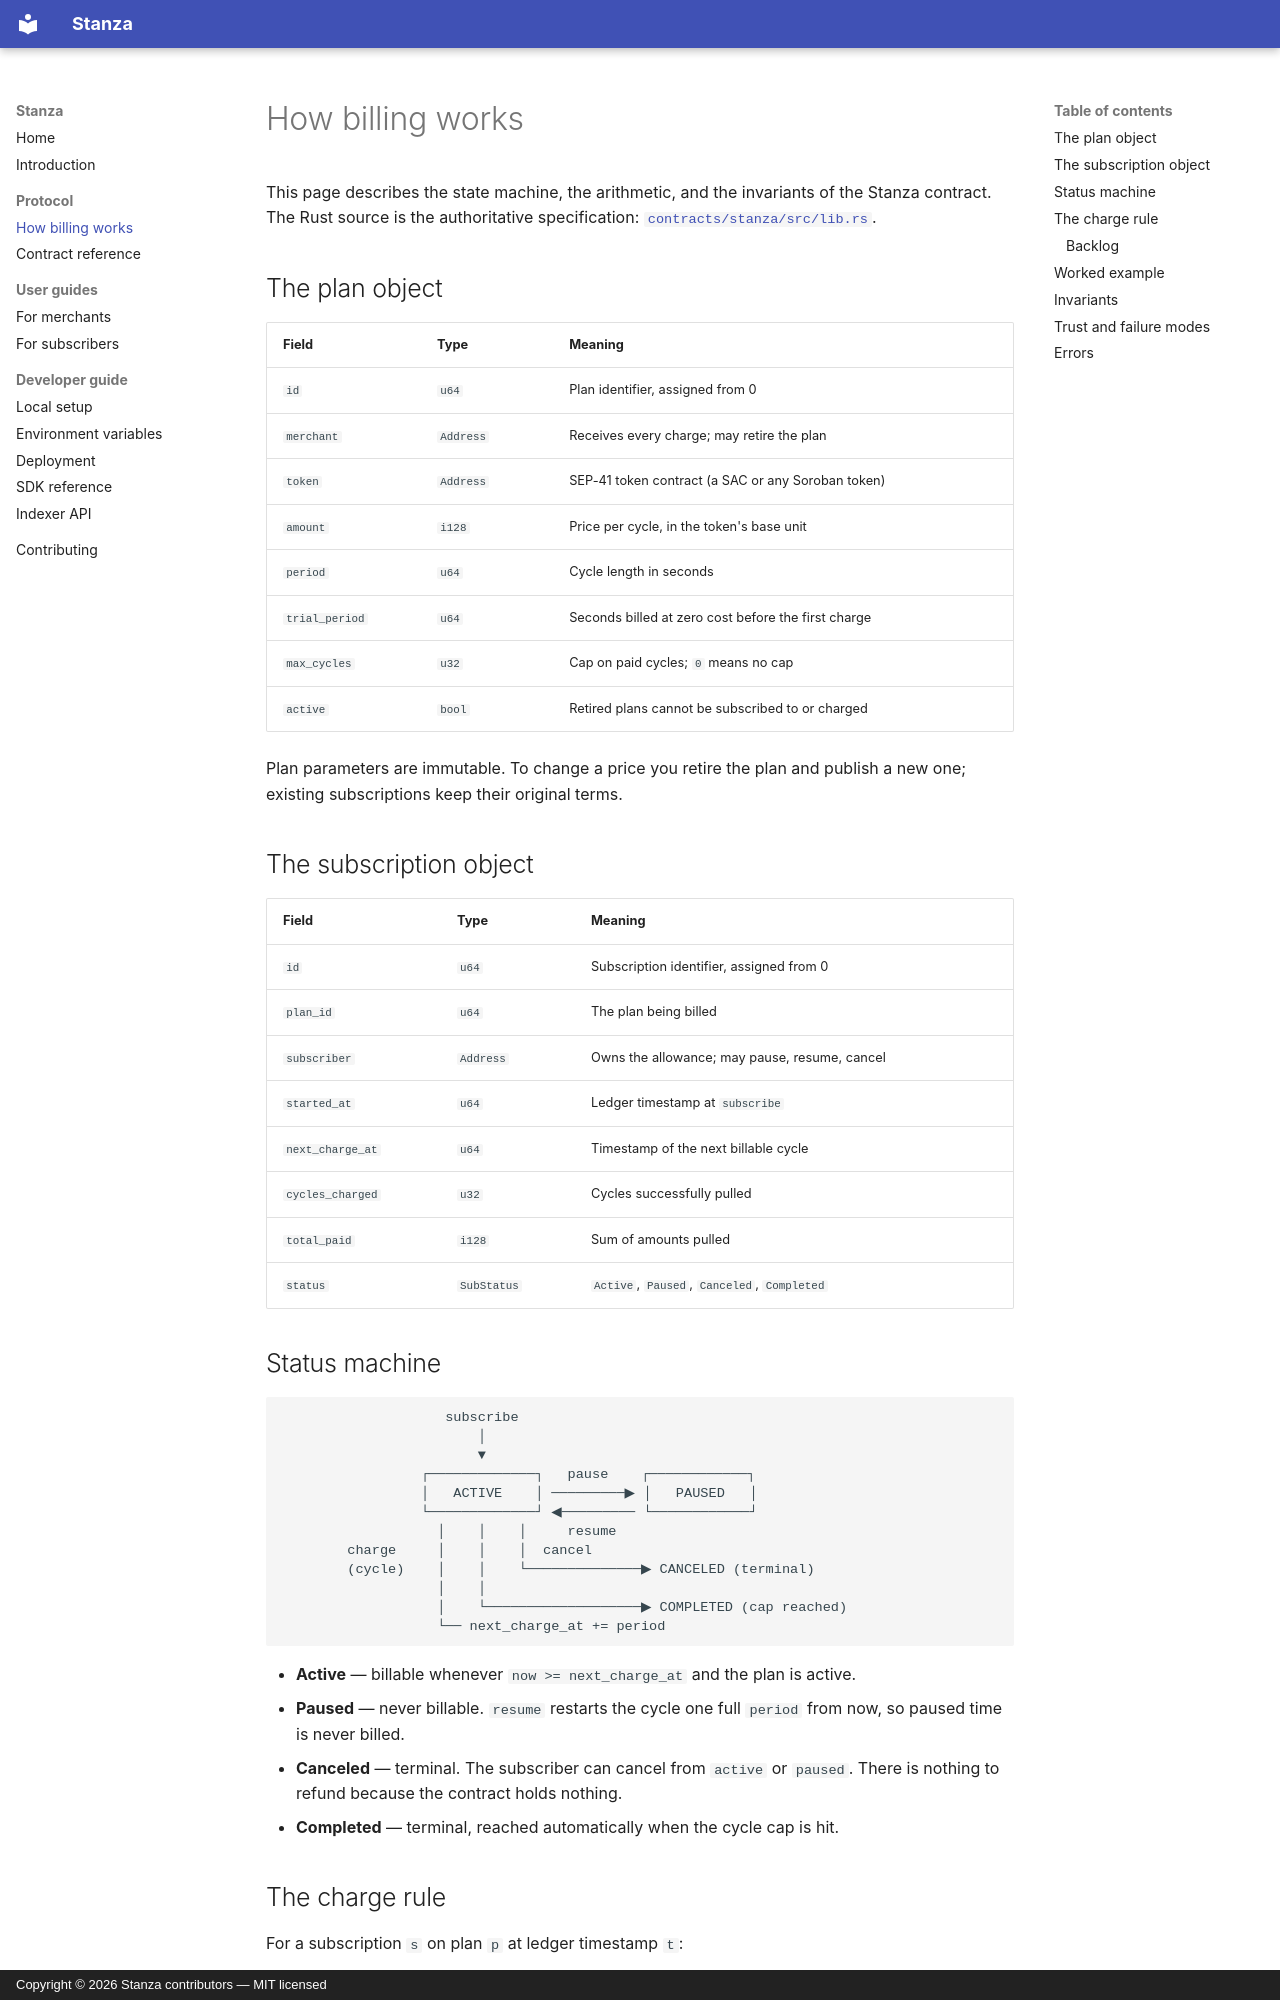

repository: Streams-Hq/stanza · page: protocol/index.html · generator: mkdocs · copyright: Copyright © 2026 Stanza contributors — MIT licensed

# How billing works

This page describes the state machine, the arithmetic, and the invariants of the
Stanza contract. The Rust source is the authoritative specification:
[`contracts/stanza/src/lib.rs`](https://github.com/Streams-Hq/stanza/blob/main/contracts/stanza/src/lib.rs).

## The plan object

| Field | Type | Meaning |
| --- | --- | --- |
| `id` | `u64` | Plan identifier, assigned from 0 |
| `merchant` | `Address` | Receives every charge; may retire the plan |
| `token` | `Address` | SEP-41 token contract (a SAC or any Soroban token) |
| `amount` | `i128` | Price per cycle, in the token's base unit |
| `period` | `u64` | Cycle length in seconds |
| `trial_period` | `u64` | Seconds billed at zero cost before the first charge |
| `max_cycles` | `u32` | Cap on paid cycles; `0` means no cap |
| `active` | `bool` | Retired plans cannot be subscribed to or charged |

Plan parameters are immutable. To change a price you retire the plan and publish
a new one; existing subscriptions keep their original terms.

## The subscription object

| Field | Type | Meaning |
| --- | --- | --- |
| `id` | `u64` | Subscription identifier, assigned from 0 |
| `plan_id` | `u64` | The plan being billed |
| `subscriber` | `Address` | Owns the allowance; may pause, resume, cancel |
| `started_at` | `u64` | Ledger timestamp at `subscribe` |
| `next_charge_at` | `u64` | Timestamp of the next billable cycle |
| `cycles_charged` | `u32` | Cycles successfully pulled |
| `total_paid` | `i128` | Sum of amounts pulled |
| `status` | `SubStatus` | `Active`, `Paused`, `Canceled`, `Completed` |

## Status machine

```
                    subscribe
                        │
                        ▼
                 ┌─────────────┐   pause    ┌────────────┐
                 │   ACTIVE    │ ─────────▶ │   PAUSED   │
                 └─────────────┘ ◀───────── └────────────┘
                   │    │    │     resume
        charge     │    │    │  cancel
        (cycle)    │    │    └──────────────▶ CANCELED (terminal)
                   │    │
                   │    └───────────────────▶ COMPLETED (cap reached)
                   └── next_charge_at += period
```

- **Active** — billable whenever `now >= next_charge_at` and the plan is active.
- **Paused** — never billable. `resume` restarts the cycle one full `period`
  from now, so paused time is never billed.
- **Canceled** — terminal. The subscriber can cancel from `active` or `paused`.
  There is nothing to refund because the contract holds nothing.
- **Completed** — terminal, reached automatically when the cycle cap is hit.
